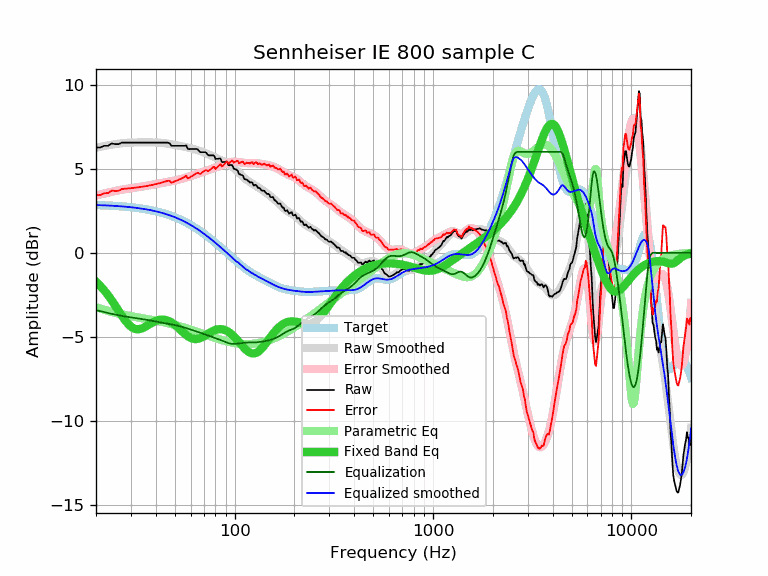

The file beside this chart, header and first rows:
frequency, raw, error, smoothed, error_smoothed, equalization, parametric_eq, equalized_raw, equalized_smoothed, target
20, 6.26, 3.42, 6.25, 3.41, -3.41, -1.72, 2.85, 2.84, 2.84
21, 6.26, 3.43, 6.30, 3.47, -3.47, -1.97, 2.79, 2.83, 2.83
22, 6.36, 3.54, 6.35, 3.53, -3.53, -2.23, 2.83, 2.82, 2.82
23, 6.36, 3.55, 6.39, 3.58, -3.58, -2.52, 2.78, 2.81, 2.81
24, 6.50, 3.70, 6.43, 3.63, -3.63, -2.82, 2.87, 2.80, 2.80
25, 6.46, 3.67, 6.46, 3.67, -3.67, -3.14, 2.79, 2.79, 2.79
26, 6.46, 3.69, 6.49, 3.72, -3.72, -3.45, 2.75, 2.77, 2.77
27, 6.55, 3.79, 6.51, 3.75, -3.75, -3.74, 2.80, 2.76, 2.76
28, 6.55, 3.81, 6.53, 3.79, -3.79, -4.01, 2.77, 2.74, 2.74
29, 6.55, 3.82, 6.54, 3.82, -3.82, -4.23, 2.74, 2.73, 2.73
30, 6.55, 3.84, 6.55, 3.84, -3.84, -4.39, 2.71, 2.71, 2.71
31, 6.55, 3.86, 6.56, 3.87, -3.87, -4.50, 2.68, 2.69, 2.69
32, 6.55, 3.88, 6.56, 3.89, -3.89, -4.54, 2.66, 2.67, 2.67
33, 6.55, 3.90, 6.56, 3.91, -3.91, -4.54, 2.64, 2.65, 2.65
34, 6.55, 3.92, 6.56, 3.94, -3.94, -4.50, 2.61, 2.63, 2.63
35, 6.55, 3.95, 6.56, 3.96, -3.96, -4.43, 2.59, 2.60, 2.60
36, 6.55, 3.97, 6.56, 3.98, -3.98, -4.35, 2.57, 2.58, 2.58
37, 6.55, 4.00, 6.56, 4.01, -4.01, -4.27, 2.54, 2.55, 2.55
38, 6.55, 4.02, 6.56, 4.03, -4.03, -4.18, 2.52, 2.53, 2.53
39, 6.55, 4.05, 6.56, 4.06, -4.06, -4.11, 2.49, 2.50, 2.50
40, 6.55, 4.08, 6.56, 4.09, -4.09, -4.05, 2.46, 2.47, 2.47
41, 6.55, 4.11, 6.55, 4.11, -4.11, -4.01, 2.44, 2.44, 2.44
42, 6.55, 4.14, 6.54, 4.14, -4.14, -3.98, 2.42, 2.41, 2.41
43, 6.55, 4.18, 6.53, 4.16, -4.16, -3.97, 2.39, 2.37, 2.37
44, 6.55, 4.21, 6.52, 4.18, -4.18, -3.98, 2.37, 2.34, 2.34
45, 6.55, 4.25, 6.50, 4.20, -4.20, -4.00, 2.35, 2.31, 2.31
46, 6.55, 4.28, 6.49, 4.22, -4.22, -4.03, 2.33, 2.27, 2.27
47, 6.51, 4.28, 6.47, 4.24, -4.24, -4.08, 2.27, 2.23, 2.23
48, 6.36, 4.17, 6.45, 4.26, -4.26, -4.14, 2.10, 2.19, 2.19
49, 6.36, 4.21, 6.43, 4.28, -4.28, -4.21, 2.08, 2.15, 2.15
50, 6.36, 4.25, 6.41, 4.30, -4.30, -4.29, 2.06, 2.11, 2.11
51, 6.36, 4.29, 6.39, 4.32, -4.32, -4.38, 2.04, 2.07, 2.07
52, 6.36, 4.33, 6.37, 4.34, -4.34, -4.46, 2.02, 2.03, 2.03
53, 6.36, 4.38, 6.35, 4.37, -4.37, -4.55, 1.99, 1.98, 1.98
54, 6.36, 4.42, 6.34, 4.40, -4.40, -4.64, 1.97, 1.94, 1.94
55, 6.36, 4.47, 6.32, 4.42, -4.42, -4.73, 1.94, 1.89, 1.89
56, 6.36, 4.51, 6.30, 4.45, -4.45, -4.81, 1.91, 1.85, 1.85
57, 6.38, 4.58, 6.28, 4.48, -4.48, -4.89, 1.90, 1.80, 1.80
58, 6.18, 4.43, 6.26, 4.51, -4.51, -4.96, 1.68, 1.75, 1.75
59, 6.16, 4.46, 6.24, 4.53, -4.53, -5.01, 1.63, 1.70, 1.70
60, 6.17, 4.52, 6.22, 4.56, -4.56, -5.06, 1.61, 1.66, 1.66
61, 6.17, 4.57, 6.19, 4.59, -4.59, -5.09, 1.58, 1.61, 1.61
62, 6.17, 4.62, 6.17, 4.62, -4.62, -5.12, 1.56, 1.55, 1.55
63, 6.17, 4.67, 6.15, 4.64, -4.64, -5.13, 1.53, 1.50, 1.50
64, 6.17, 4.72, 6.12, 4.67, -4.67, -5.13, 1.50, 1.45, 1.45
65, 6.16, 4.76, 6.10, 4.70, -4.70, -5.12, 1.46, 1.40, 1.40
66, 6.07, 4.72, 6.07, 4.72, -4.72, -5.10, 1.35, 1.35, 1.35
67, 5.98, 4.69, 6.04, 4.75, -4.75, -5.07, 1.23, 1.29, 1.29
68, 5.98, 4.74, 6.02, 4.78, -4.78, -5.04, 1.21, 1.24, 1.24
69, 5.98, 4.79, 5.99, 4.80, -4.80, -5.00, 1.18, 1.19, 1.19
70, 5.98, 4.85, 5.96, 4.83, -4.83, -4.96, 1.15, 1.13, 1.13
71, 5.98, 4.90, 5.93, 4.85, -4.85, -4.92, 1.13, 1.08, 1.08
72, 5.94, 4.92, 5.90, 4.88, -4.88, -4.87, 1.06, 1.03, 1.03
73, 5.83, 4.86, 5.88, 4.90, -4.90, -4.83, 0.93, 0.97, 0.97
74, 5.79, 4.87, 5.85, 4.93, -4.93, -4.78, 0.86, 0.92, 0.92
75, 5.79, 4.93, 5.82, 4.95, -4.95, -4.74, 0.84, 0.86, 0.86
76, 5.79, 4.98, 5.79, 4.98, -4.98, -4.70, 0.81, 0.81, 0.81
77, 5.79, 5.04, 5.76, 5.00, -5.00, -4.67, 0.79, 0.75, 0.75
78, 5.80, 5.10, 5.73, 5.03, -5.03, -4.64, 0.77, 0.70, 0.70
79, 5.75, 5.10, 5.70, 5.05, -5.05, -4.61, 0.70, 0.65, 0.65
... 553 more rows
